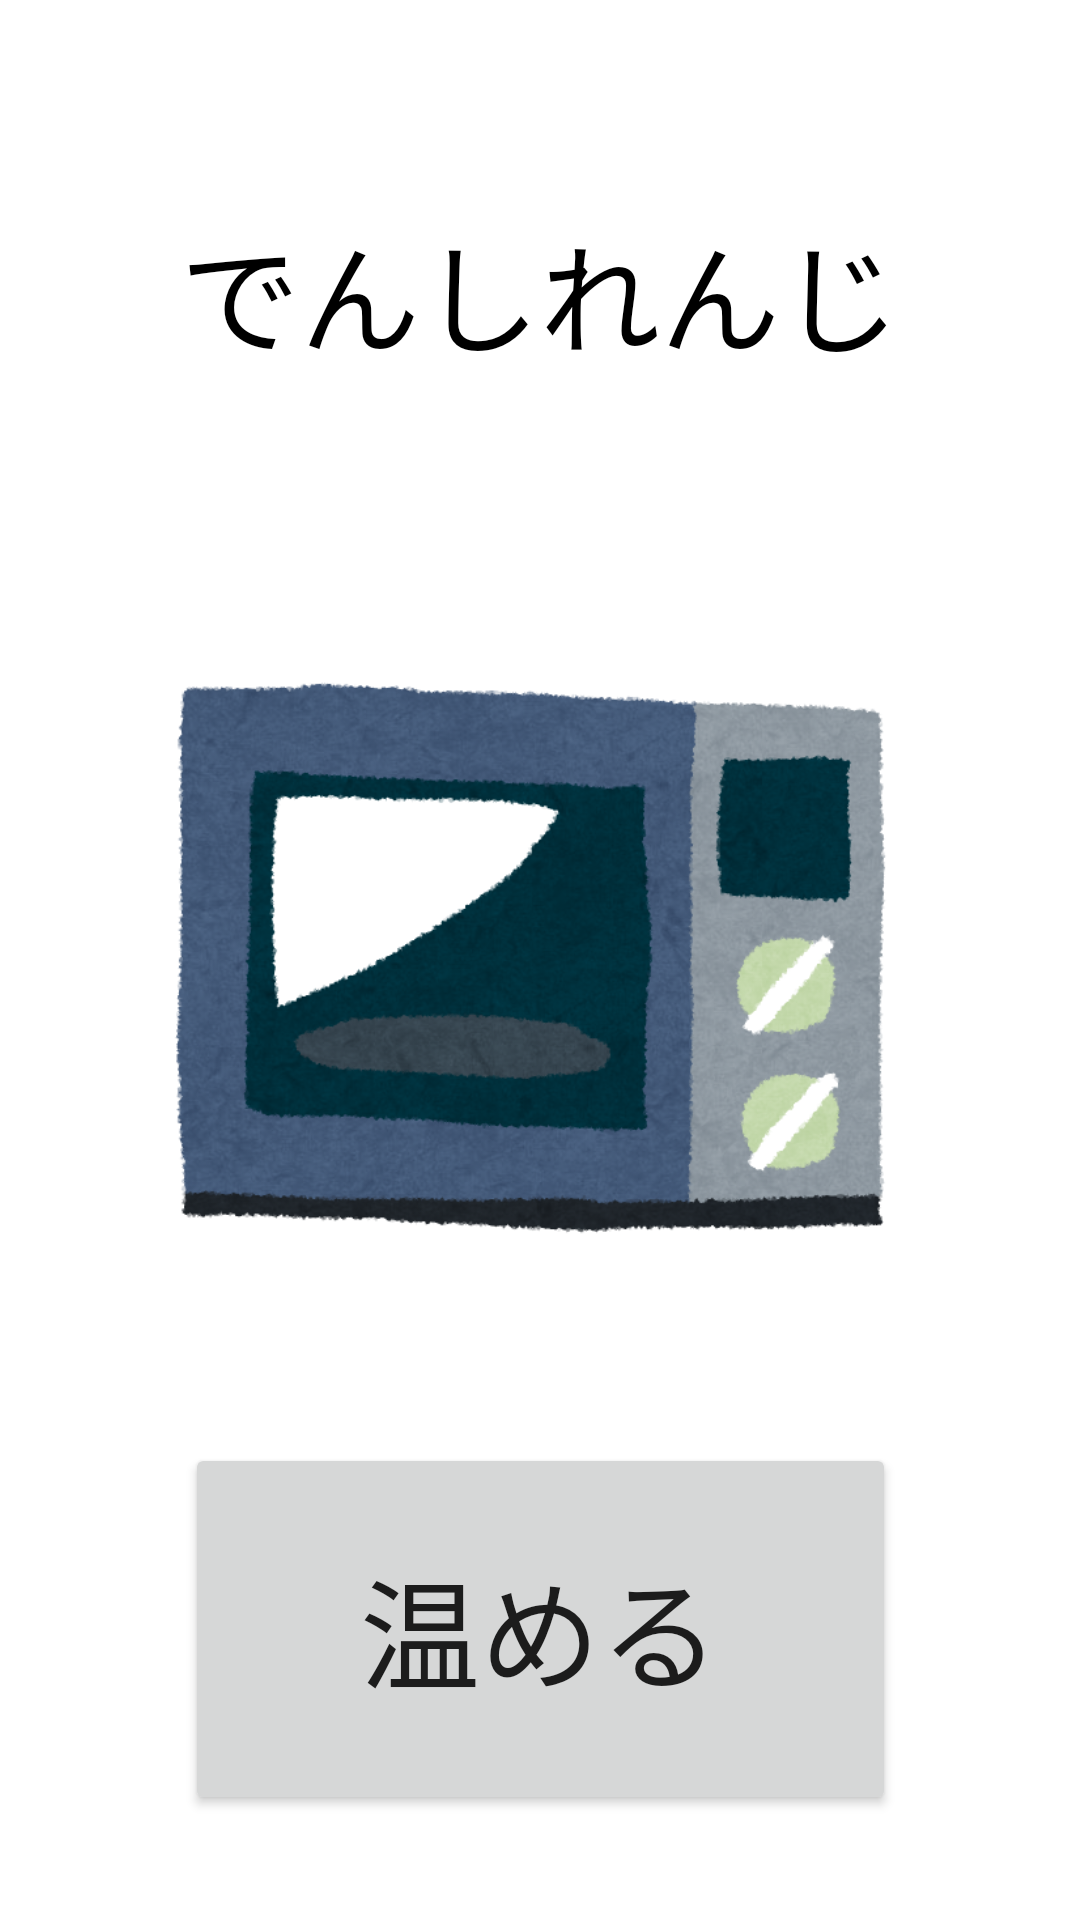

The Android layout XML behind this screen, and the referenced resources:
<!-- AndroidManifest.xml: application theme Theme.Original_Game_1 -->
<!-- res/layout/activity_main.xml -->
<?xml version="1.0" encoding="utf-8"?>

<androidx.constraintlayout.widget.ConstraintLayout xmlns:android="http://schemas.android.com/apk/res/android"
    xmlns:app="http://schemas.android.com/apk/res-auto"
    xmlns:tools="http://schemas.android.com/tools"
    android:layout_width="match_parent"
    android:layout_height="match_parent"
    tools:context=".MainActivity">


    <ImageView
        android:id="@+id/imageView_main"
        android:layout_width="255dp"
        android:layout_height="251dp"
        android:layout_marginStart="78dp"
        android:layout_marginLeft="78dp"
        android:layout_marginTop="240dp"
        android:layout_marginEnd="78dp"
        android:layout_marginRight="78dp"
        android:layout_marginBottom="240dp"
        app:layout_constraintBottom_toBottomOf="parent"
        app:layout_constraintEnd_toEndOf="parent"
        app:layout_constraintStart_toStartOf="parent"
        app:layout_constraintTop_toTopOf="parent"
        app:srcCompat="@drawable/cooking_microwave" />

    <TextView
        android:id="@+id/textView_main01"
        android:layout_width="wrap_content"
        android:layout_height="wrap_content"
        android:text="@string/app_title"
        android:textSize="40sp"
        android:textColor="@color/black"
        app:layout_constraintBottom_toTopOf="@+id/imageView_main"
        app:layout_constraintEnd_toEndOf="parent"
        app:layout_constraintStart_toStartOf="parent"
        app:layout_constraintTop_toTopOf="parent" />

    <Button
        android:id="@+id/button_main"
        android:layout_width="237dp"
        android:layout_height="124dp"
        android:text="@string/app_button_text1"
        android:textSize="40sp"
        app:layout_constraintBottom_toBottomOf="parent"
        app:layout_constraintEnd_toEndOf="parent"
        app:layout_constraintStart_toStartOf="parent"
        app:layout_constraintTop_toBottomOf="@+id/imageView_main" />

</androidx.constraintlayout.widget.ConstraintLayout>
<!-- resources referenced by this layout -->
<resources>
  <!-- drawable cooking_microwave: png bitmap (drawable, 263885 bytes) -->
  <string name="app_button_text1">温める</string>
  <string name="app_title">でんしれんじ</string>
  <style name="Theme.Original_Game_1" parent="Theme.MaterialComponents.DayNight.DarkActionBar">
          
          <item name="colorPrimary">@color/purple_500</item>
          <item name="colorPrimaryVariant">@color/purple_700</item>
          <item name="colorOnPrimary">@color/white</item>
          
          <item name="colorSecondary">@color/teal_200</item>
          <item name="colorSecondaryVariant">@color/teal_700</item>
          <item name="colorOnSecondary">@color/black</item>
          
          <item name="android:statusBarColor" tools:targetApi="l">?attr/colorPrimaryVariant</item>
          
      </style>
  <!-- not gathered from this repository: default colours our renderer supplied (Android Studio template values) -->
  <color name="purple_500">#FF6200EE</color>
  <color name="purple_700">#FF3700B3</color>
  <color name="teal_200">#FF03DAC5</color>
  <color name="teal_700">#FF018786</color>
  <color name="black">#FF000000</color>
  <color name="white">#FFFFFFFF</color>
</resources>
